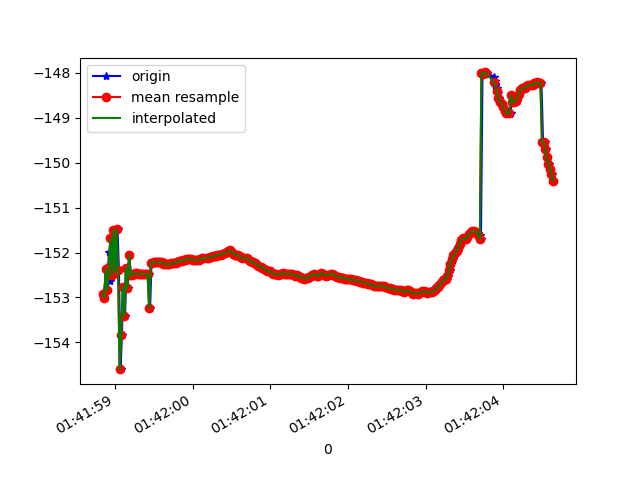

The data file committed next to this chart (first rows):
1618191718857, 887381804275844, -152.93263, 17.163948, 88.54489
1618191718861, 887381823506614, -153, 17.14, 88.55
1618191718881, 887381842737384, -152.4, 17.25, 88.36
1618191718901, 887381861968154, -152.8, 17.22, 88.67
1618191718921, 887381881198924, -152, 17.33, 88.24
1618191718937, 887381900429694, -152.6, 17.33, 88.7
1618191718957, 887381919660464, -151.7, 17.35, 88.31
1618191718978, 887381938891234, -152.5, 17.33, 88.94
1618191718993, 887381958122004, -151.5, 17.38, 88.42
1618191719015, 887381977352774, -152.4, 17.38, 89.13
1618191719033, 887381996583544, -151.5, 17.41, 88.59
1618191719051, 887382015814314, -152.4, 17.41, 89.28
1618191719072, 887382035045084, -154.6, 17.31, 90.01
1618191719090, 887382054275854, -153.8, 17.38, 89.29
1618191719108, 887382073506624, -152.8, 17.36, 88.73
1618191719130, 887382092737394, -153.4, 17.3, 89.21
1618191719148, 887382111968164, -152.3, 17.32, 88.47
1618191719166, 887382131198934, -152.8, 17.22, 88.73
1618191719185, 887382150429704, -152.1, 17.19, 88.14
1618191719204, 887382169660474, -152.5, 17.12, 88.43
1618191719223, 887382188891244, -152.5, 17.11, 88.4
1618191719242, 887382208122014, -152.5, 17.11, 88.36
1618191719263, 887382227352784, -152.5, 17.1, 88.35
1618191719280, 887382246583554, -152.5, 17.09, 88.35
1618191719302, 887382265814324, -152.5, 17.09, 88.34
1618191719318, 887382285045094, -152.5, 17.09, 88.33
1618191719337, 887382304275864, -152.5, 17.11, 88.32
1618191719356, 887382323506634, -152.5, 17.13, 88.31
1618191719374, 887382342737404, -152.5, 17.13, 88.3
1618191719394, 887382361968174, -152.5, 17.15, 88.3
1618191719413, 887382381198944, -152.5, 17.17, 88.3
1618191719434, 887382400429714, -152.5, 17.19, 88.3
1618191719453, 887382419660484, -153.2, 16.98, 89.29
1618191719470, 887382438891254, -152.2, 17.24, 88.3
1618191719490, 887382458122024, -152.2, 17.25, 88.31
1618191719509, 887382477352794, -152.2, 17.26, 88.31
1618191719529, 887382496583564, -152.2, 17.27, 88.33
1618191719546, 887382515814334, -152.2, 17.28, 88.35
1618191719566, 887382535045104, -152.2, 17.29, 88.36
1618191719586, 887382554275874, -152.2, 17.31, 88.37
1618191719603, 887382573506644, -152.2, 17.31, 88.37
1618191719623, 887382592737414, -152.2, 17.32, 88.39
1618191719642, 887382611968184, -152.3, 17.32, 88.41
1618191719663, 887382631198954, -152.3, 17.33, 88.41
1618191719682, 887382650429724, -152.3, 17.32, 88.43
1618191719699, 887382669660494, -152.3, 17.31, 88.45
1618191719718, 887382688891264, -152.3, 17.29, 88.47
1618191719737, 887382708122034, -152.2, 17.26, 88.47
1618191719758, 887382727352804, -152.2, 17.22, 88.47
1618191719775, 887382746583574, -152.2, 17.18, 88.48
1618191719794, 887382765814344, -152.2, 17.16, 88.49
1618191719814, 887382785045114, -152.2, 17.13, 88.48
1618191719833, 887382804275884, -152.2, 17.11, 88.48
1618191719852, 887382823506654, -152.2, 17.09, 88.47
1618191719873, 887382842737424, -152.2, 17.06, 88.47
1618191719890, 887382861968194, -152.2, 17.04, 88.46
1618191719908, 887382881328377, -152.2, 17.03, 88.45
1618191719927, 887382900559147, -152.1, 17.01, 88.45
1618191719946, 887382919789917, -152.1, 17, 88.45
1618191719965, 887382939020687, -152.1, 16.99, 88.46
1618191719984, 887382958251457, -152.2, 17, 88.47
... 242 more rows
